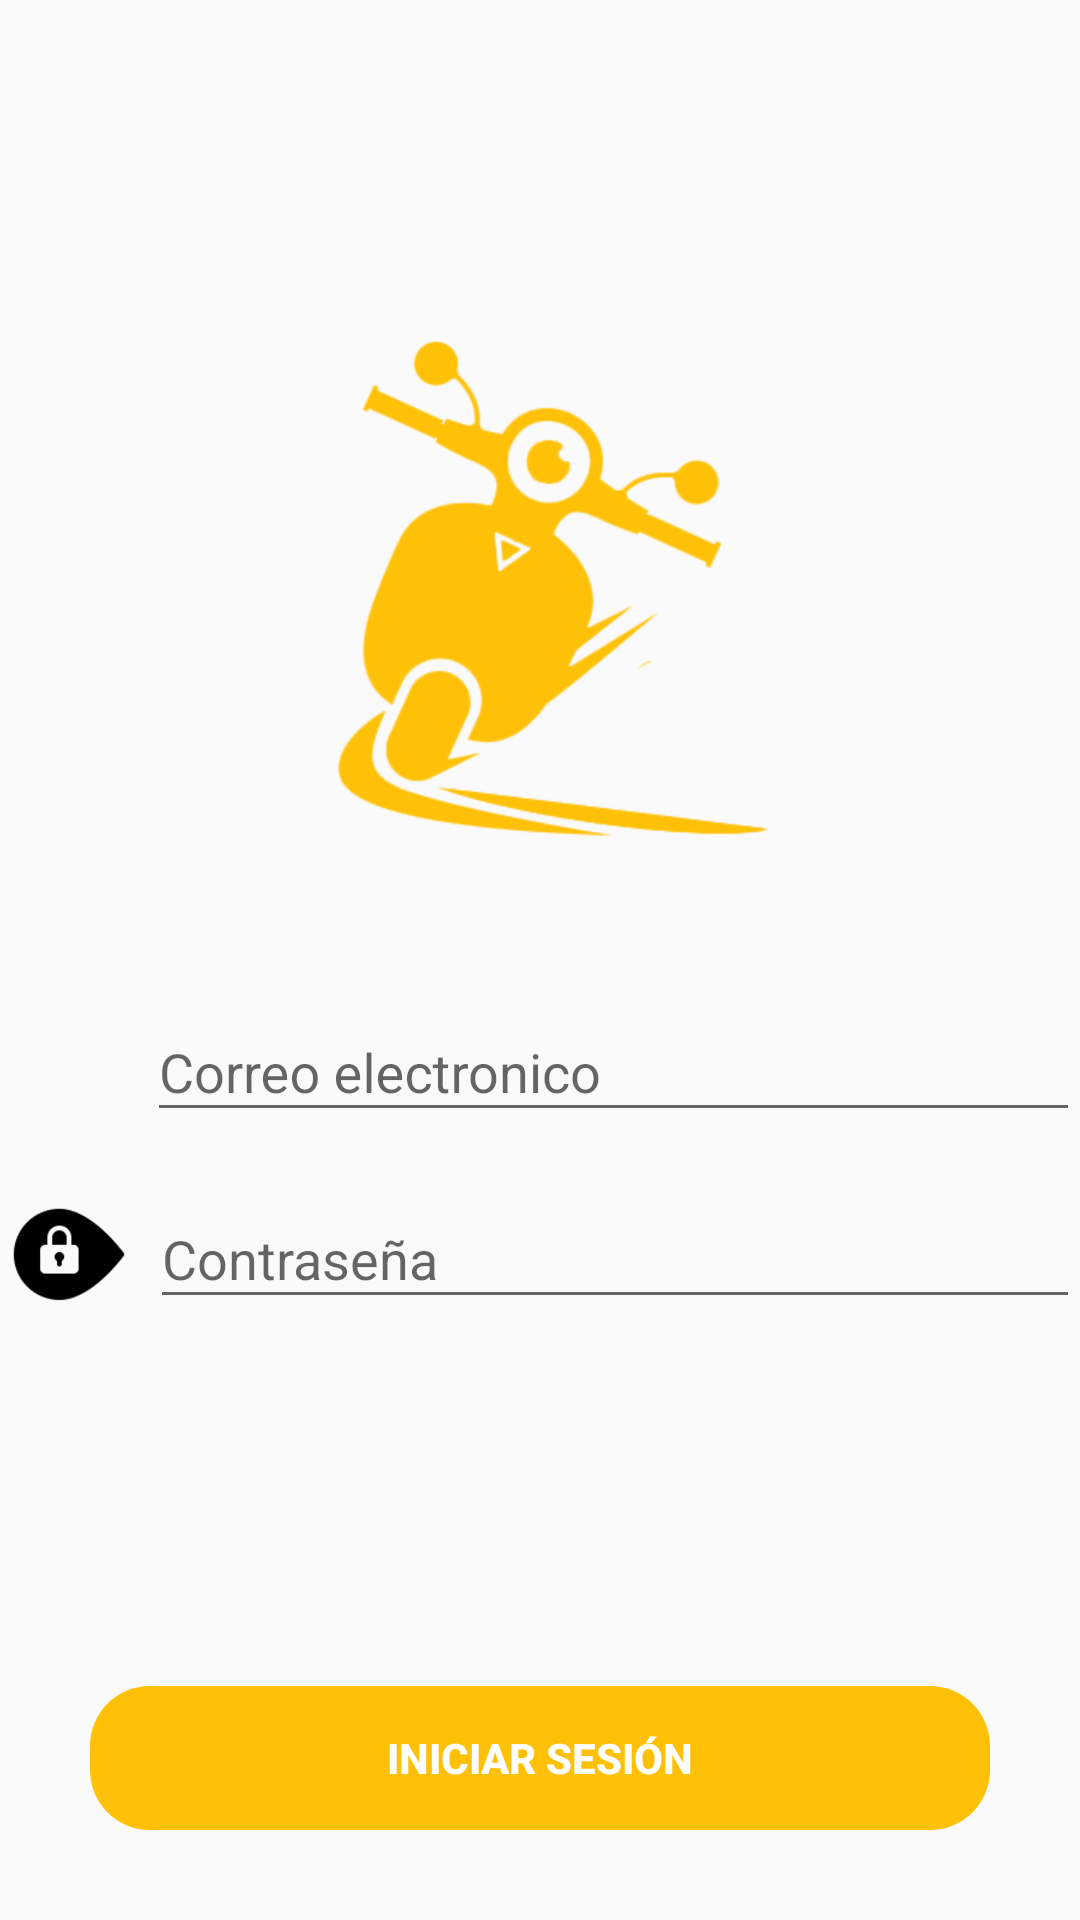

The Android layout XML behind this screen, and the referenced resources:
<!-- AndroidManifest.xml: application theme AppTheme -->
<!-- res/layout/activity_login.xml -->
<?xml version="1.0" encoding="utf-8"?>
<androidx.coordinatorlayout.widget.CoordinatorLayout xmlns:android="http://schemas.android.com/apk/res/android"
    xmlns:app="http://schemas.android.com/apk/res-auto"
    xmlns:tools="http://schemas.android.com/tools"
    android:layout_width="match_parent"
    android:layout_height="match_parent"
    android:fitsSystemWindows="true"
    tools:context=".LoginActivity">

    <LinearLayout
        android:layout_width="match_parent"
        android:layout_height="match_parent"
        android:orientation="vertical"
        >
        <ImageView
            android:layout_width="200dp"
            android:layout_height="200dp"
            android:src="@drawable/logosplash"
            android:layout_marginTop="100dp"
            android:layout_marginBottom="15dp"
            android:tint="@color/colorDelyfast"
            android:layout_gravity="center"/>

        <LinearLayout
            android:layout_width="match_parent"
            android:layout_height="wrap_content"
            android:orientation="horizontal"
            android:layout_marginTop="10dp"
            >

            <ImageView
                android:layout_width="40dp"
                android:layout_height="30dp"
                android:layout_marginTop="14dp"
                android:layout_marginLeft="2dp"
                android:src="@drawable/iconemail"/>

            <com.google.android.material.textfield.TextInputLayout
                android:layout_width="match_parent"
                android:layout_height="wrap_content"
                android:layout_marginLeft="7dp"
                >

                <com.google.android.material.textfield.TextInputEditText
                    android:id="@+id/etEmail"
                    android:layout_width="match_parent"
                    android:layout_height="wrap_content"
                    android:hint="Correo electronico"
                    android:inputType="textEmailAddress"
                    >
                </com.google.android.material.textfield.TextInputEditText>

            </com.google.android.material.textfield.TextInputLayout>

        </LinearLayout>

        <LinearLayout
            android:layout_width="match_parent"
            android:layout_height="wrap_content"
            android:orientation="horizontal"
            android:layout_marginTop="10dp">

            <ImageView
                android:layout_width="40dp"
                android:layout_height="40dp"
                android:layout_marginTop="10dp"
                android:layout_marginLeft="3dp"
                android:src="@drawable/iconpassword"/>
            <com.google.android.material.textfield.TextInputLayout
                android:layout_width="match_parent"
                android:layout_height="wrap_content"
                android:layout_marginLeft="7dp">

                <com.google.android.material.textfield.TextInputEditText
                    android:id="@+id/etPassword"
                    android:layout_width="match_parent"
                    android:layout_height="wrap_content"
                    android:hint="Contraseña"
                    android:inputType="textPassword"
                    >
                </com.google.android.material.textfield.TextInputEditText>

            </com.google.android.material.textfield.TextInputLayout>

        </LinearLayout>
        <LinearLayout
            android:layout_width="match_parent"
            android:layout_height="match_parent"
            android:orientation="vertical"
            android:gravity="bottom"
            >
            <Button
                android:id="@+id/btnIniciarSesion"
                android:layout_width="match_parent"
                android:layout_height="wrap_content"
                android:text="INICIAR SESIÓN"
                android:textStyle="bold"
                android:background="@drawable/boton_redondo"
                android:backgroundTint="@color/colorDelyfast"
                android:textColor="@color/Blanco"
                android:layout_margin="30dp"
                />

        </LinearLayout>

    </LinearLayout>


</androidx.coordinatorlayout.widget.CoordinatorLayout>
<!-- resources referenced by this layout -->
<resources>
  <color name="Blanco">#ffffff</color>
  <color name="colorDelyfast">#FFC107</color>
  <!-- drawable boton_redondo (drawable) -->
  <?xml version="1.0" encoding="utf-8"?>
  <shape xmlns:android="http://schemas.android.com/apk/res/android"
      android:shape="rectangle"
      android:padding="10dp"
      >
      <corners android:radius="20dp"/>
  
  </shape>
  <!-- drawable iconpassword: png bitmap (drawable-hdpi, 4322 bytes) -->
  <!-- drawable logosplash: png bitmap (drawable-hdpi, 31439 bytes) -->
  <style name="AppTheme" parent="Theme.AppCompat.Light.NoActionBar">
          
          <item name="colorPrimary">@color/colorPrimary</item>
          <item name="colorPrimaryDark">@color/colorPrimaryDark</item>
          <item name="colorAccent">@color/colorAccent</item>
      </style>
  <color name="colorPrimary">#6200EE</color>
  <color name="colorPrimaryDark">#3700B3</color>
  <color name="colorAccent">#03DAC5</color>
</resources>
